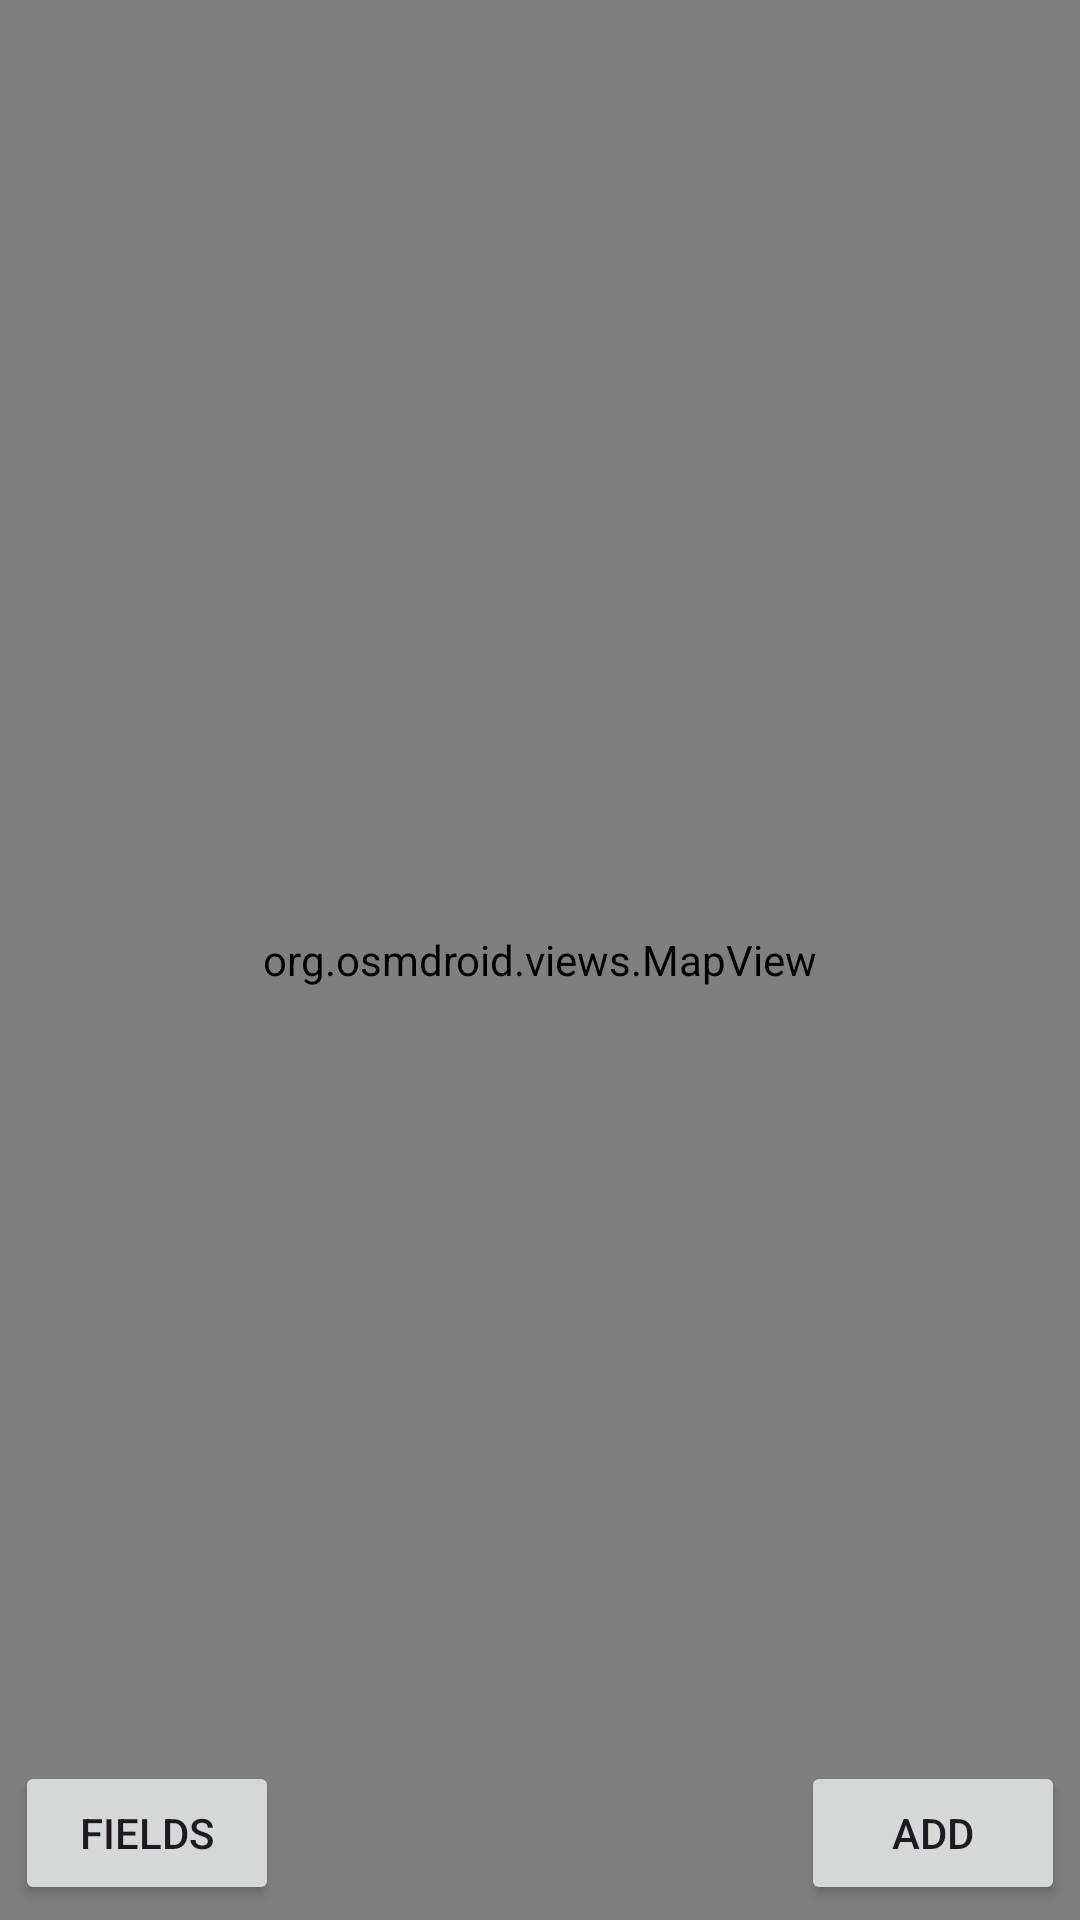

Produce the Android XML layout that renders to this screen, including the resource entries it uses.
<!-- AndroidManifest.xml: application theme Theme.FieldSurfaceArea -->
<!-- res/layout/activity_main.xml -->
<?xml version="1.0" encoding="utf-8"?>
<androidx.constraintlayout.widget.ConstraintLayout xmlns:android="http://schemas.android.com/apk/res/android"
    xmlns:app="http://schemas.android.com/apk/res-auto"
    xmlns:tools="http://schemas.android.com/tools"
    android:layout_width="match_parent"
    android:layout_height="match_parent"
    tools:context=".MainActivity">

    <TextView
        android:id="@+id/textView"
        android:layout_width="wrap_content"
        android:layout_height="wrap_content"
        android:text="Hello World!"
        app:layout_constraintBottom_toBottomOf="parent"
        app:layout_constraintEnd_toEndOf="parent"
        app:layout_constraintStart_toStartOf="parent"
        app:layout_constraintTop_toTopOf="parent" />

    <org.osmdroid.views.MapView
        android:id="@+id/osmmap"
        android:layout_width="match_parent"
        android:layout_height="match_parent"
        app:layout_constraintBottom_toBottomOf="parent"
        app:layout_constraintEnd_toEndOf="parent"
        app:layout_constraintHorizontal_bias="1.0"
        app:layout_constraintStart_toStartOf="parent"
        app:layout_constraintTop_toTopOf="parent"
        app:layout_constraintVertical_bias="1.0">
    </org.osmdroid.views.MapView>

    <View
        android:id="@+id/point"
        android:layout_width="75px"
        android:layout_height="75px"
        android:background="@drawable/plus"
        android:visibility="invisible"
        app:layout_constraintBottom_toBottomOf="parent"
        app:layout_constraintEnd_toEndOf="parent"
        app:layout_constraintStart_toStartOf="parent"
        app:layout_constraintTop_toTopOf="parent" />

    <Button
        android:id="@+id/fieldsListBtn"
        android:layout_width="wrap_content"
        android:layout_height="wrap_content"
        android:layout_marginStart="5dp"
        android:layout_marginBottom="5dp"
        android:text="Fields"
        app:layout_constraintBottom_toBottomOf="parent"
        app:layout_constraintStart_toStartOf="parent" />

    <Button
        android:id="@+id/addFieldBtn"
        android:layout_width="wrap_content"
        android:layout_height="wrap_content"
        android:layout_marginEnd="5dp"
        android:layout_marginBottom="5dp"
        android:text="Add"
        app:layout_constraintBottom_toBottomOf="parent"
        app:layout_constraintEnd_toEndOf="parent" />

    <Button
        android:id="@+id/cancelBtn"
        android:layout_width="wrap_content"
        android:layout_height="wrap_content"
        android:layout_marginEnd="-5dp"
        android:layout_marginBottom="5dp"
        android:text="Cancel"
        android:visibility="invisible"
        app:layout_constraintBottom_toBottomOf="@+id/osmmap"
        app:layout_constraintEnd_toEndOf="@+id/fieldsListBtn" />

    <Button
        android:id="@+id/addPointBtn"
        android:layout_width="wrap_content"
        android:layout_height="wrap_content"
        android:layout_marginEnd="5dp"
        android:layout_marginBottom="5dp"
        android:text="Add point"
        android:visibility="invisible"
        app:layout_constraintBottom_toTopOf="@id/cancelBtn"
        app:layout_constraintEnd_toEndOf="parent" />

    <Button
        android:id="@+id/currentLocation"
        android:layout_width="wrap_content"
        android:layout_height="wrap_content"
        android:text="Current location"
        android:visibility="invisible"
        app:layout_constraintBottom_toTopOf="@+id/addPointBtn"
        app:layout_constraintEnd_toEndOf="@id/addPointBtn" />
</androidx.constraintlayout.widget.ConstraintLayout>
<!-- resources referenced by this layout -->
<resources>
  <style name="Theme.FieldSurfaceArea" parent="Base.Theme.FieldSurfaceArea" />
  <style name="Base.Theme.FieldSurfaceArea" parent="Theme.Material3.DayNight.NoActionBar">
          
          
      </style>
</resources>
